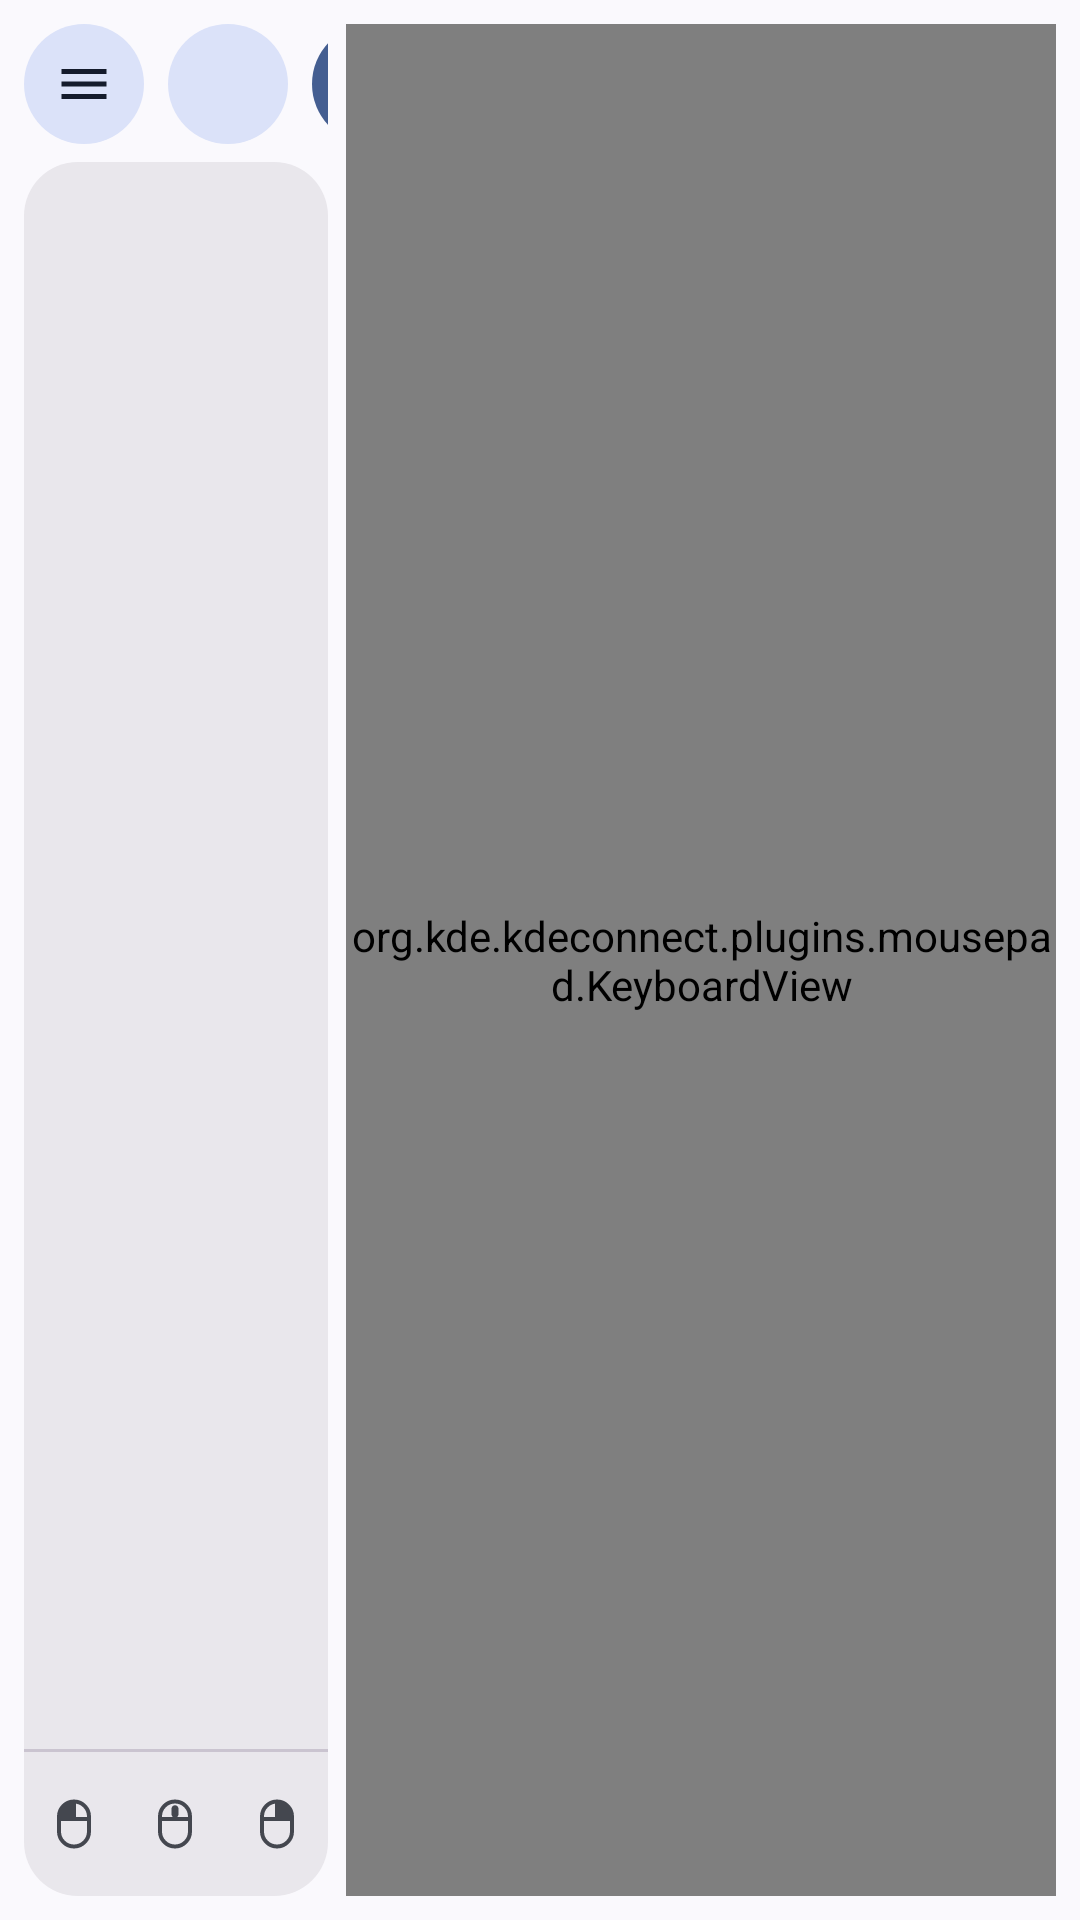

Layout XML and referenced resources for this Android screen:
<!-- AndroidManifest.xml: application theme KdeConnectTheme.NoActionBar -->
<!-- res/layout/activity_mousepad.xml -->
<?xml version="1.0" encoding="utf-8"?>
<androidx.coordinatorlayout.widget.CoordinatorLayout
    xmlns:android="http://schemas.android.com/apk/res/android"
    xmlns:app="http://schemas.android.com/apk/res-auto"
    xmlns:tools="http://schemas.android.com/tools"
    android:layout_width="match_parent"
    android:layout_height="match_parent"
    android:background="?attr/colorSurface"
    tools:context="org.kde.kdeconnect.ui.MainActivity">

    <LinearLayout
        android:id="@+id/mousepad_view"
        android:layout_width="match_parent"
        android:layout_height="match_parent"
        android:keepScreenOn="true"
        android:orientation="horizontal"
        android:padding="8dp">

        
        <LinearLayout
            android:id="@+id/side_panel"
            android:layout_width="0dp"
            android:layout_height="match_parent"
            android:layout_weight="3"
            android:layout_marginEnd="6dp"
            android:orientation="vertical">

            <LinearLayout
                android:id="@+id/top_buttons"
                android:layout_width="wrap_content"
                android:layout_height="wrap_content"
                android:divider="@drawable/cerz_space"
                android:orientation="horizontal"
                android:showDividers="middle">

                <com.google.android.material.button.MaterialButton
                    android:id="@+id/open_menu"
                    style="@style/CerzIconButton"
                    android:layout_width="40dp"
                    android:layout_height="40dp"
                    android:contentDescription="@string/cerz_menu"
                    app:icon="@drawable/cerz_menu" />

                <com.google.android.material.button.MaterialButton
                    android:id="@+id/send_clipboard"
                    style="@style/CerzIconButton"
                    android:layout_width="40dp"
                    android:layout_height="40dp"
                    android:contentDescription="@string/send_clipboard"
                    app:icon="@drawable/ic_baseline_content_paste_24" />

                <com.google.android.material.button.MaterialButton
                    android:id="@+id/media_controls"
                    style="@style/CerzIconButton.Filled"
                    android:layout_width="40dp"
                    android:layout_height="40dp"
                    android:contentDescription="@string/open_mpris_controls"
                    app:icon="@drawable/cerz_music_note" />

                <com.google.android.material.button.MaterialButton
                    android:id="@+id/app_drawer"
                    style="@style/CerzIconButton"
                    android:layout_width="40dp"
                    android:layout_height="40dp"
                    android:contentDescription="@string/cerz_app_drawer"
                    app:icon="@drawable/cerz_apps" />

                <com.google.android.material.button.MaterialButton
                    android:id="@+id/toggle_touchpad"
                    style="@style/CerzIconButton"
                    android:layout_width="40dp"
                    android:layout_height="40dp"
                    android:contentDescription="@string/cerz_toggle_touchpad"
                    app:icon="@drawable/cerz_collapse" />
            </LinearLayout>

            <LinearLayout
                android:id="@+id/touchpad_area"
                android:layout_width="match_parent"
                android:layout_height="0dp"
                android:layout_weight="1"
                android:layout_marginTop="6dp"
                android:background="@drawable/cerz_round"
                android:backgroundTint="?attr/colorSurfaceContainerHigh"
                android:orientation="vertical">

                <View
                    android:id="@+id/touchpad"
                    android:layout_width="match_parent"
                    android:layout_height="0dp"
                    android:layout_weight="1"
                    android:contentDescription="@string/mousepad_info_no_gestures" />

                
                <LinearLayout
                    android:id="@+id/mouse_buttons"
                    android:layout_width="match_parent"
                    android:layout_height="wrap_content"
                    android:orientation="vertical">

                    <com.google.android.material.divider.MaterialDivider
                        android:layout_width="match_parent"
                        android:layout_height="wrap_content" />

                    <LinearLayout
                        android:layout_width="match_parent"
                        android:layout_height="48dp"
                        android:orientation="horizontal">

                        <com.google.android.material.button.MaterialButton
                            android:id="@+id/mouse_click_left"
                            style="@style/CerzIconButton.Plain"
                            android:layout_width="0dp"
                            android:layout_height="match_parent"
                            android:layout_weight="1"
                            android:contentDescription="@string/left_click"
                            app:icon="@drawable/cerz_mouse_left" />

                        <com.google.android.material.button.MaterialButton
                            android:id="@+id/mouse_click_middle"
                            style="@style/CerzIconButton.Plain"
                            android:layout_width="0dp"
                            android:layout_height="match_parent"
                            android:layout_weight="1"
                            android:contentDescription="@string/middle_click"
                            app:icon="@drawable/cerz_mouse_middle" />

                        <com.google.android.material.button.MaterialButton
                            android:id="@+id/mouse_click_right"
                            style="@style/CerzIconButton.Plain"
                            android:layout_width="0dp"
                            android:layout_height="match_parent"
                            android:layout_weight="1"
                            android:contentDescription="@string/right_click"
                            app:icon="@drawable/cerz_mouse_right" />
                    </LinearLayout>
                </LinearLayout>
            </LinearLayout>
        </LinearLayout>

        
        <org.kde.kdeconnect.plugins.mousepad.KeyboardView
            android:id="@+id/keyboard"
            android:layout_width="0dp"
            android:layout_height="match_parent"
            android:layout_weight="7" />
    </LinearLayout>
</androidx.coordinatorlayout.widget.CoordinatorLayout>
<!-- resources referenced by this layout -->
<resources>
  <!-- drawable cerz_collapse (drawable) -->
  <vector xmlns:android="http://schemas.android.com/apk/res/android"
      android:width="24dp"
      android:height="24dp"
      android:viewportWidth="24"
      android:viewportHeight="24">
      <path
          android:fillColor="#000"
          android:pathData="M15.41,7.41L14,6l-6,6 6,6 1.41,-1.41L10.83,12z" />
  </vector>
  <!-- drawable cerz_menu (drawable) -->
  <vector xmlns:android="http://schemas.android.com/apk/res/android"
      android:width="24dp"
      android:height="24dp"
      android:viewportWidth="24"
      android:viewportHeight="24">
      <path
          android:fillColor="#000"
          android:pathData="M3,18h18v-2H3v2zM3,13h18v-2H3v2zM3,6v2h18V6H3z" />
  </vector>
  <!-- drawable cerz_round (drawable) -->
  <?xml version="1.0" encoding="utf-8"?>
  <shape xmlns:android="http://schemas.android.com/apk/res/android">
      <solid android:color="@android:color/white" />
      <corners android:radius="18dp" />
  </shape>
  <!-- drawable cerz_space (drawable) -->
  <?xml version="1.0" encoding="utf-8"?>
  <shape xmlns:android="http://schemas.android.com/apk/res/android">
      <size android:width="8dp" android:height="8dp" />
  </shape>
  <string name="cerz_app_drawer">Apps on the PC</string>
  <string name="cerz_menu">Menu</string>
  <string name="cerz_toggle_touchpad">Show or hide the touchpad</string>
  <string name="left_click">Send Left Click</string>
  <string name="middle_click">Send Middle Click</string>
  <string name="mousepad_info_no_gestures">Move a finger on the screen to move the mouse cursor, tap for a click.</string>
  <string name="open_mpris_controls">Multimedia control</string>
  <string name="right_click">Send Right Click</string>
  <string name="send_clipboard">Send clipboard</string>
  <style name="CerzIconButton" parent="Widget.Material3.Button.IconButton.Filled.Tonal">
          <item name="android:insetTop">0dp</item>
          <item name="android:insetBottom">0dp</item>
          <item name="android:insetLeft">0dp</item>
          <item name="android:insetRight">0dp</item>
          <item name="android:minWidth">0dp</item>
          <item name="android:minHeight">0dp</item>
          <item name="android:padding">0dp</item>
          <item name="iconGravity">textStart</item>
          <item name="iconPadding">0dp</item>
      </style>
  <style name="CerzIconButton.Filled">
          <item name="backgroundTint">?attr/colorPrimary</item>
          <item name="iconTint">?attr/colorOnPrimary</item>
      </style>
  <style name="CerzIconButton.Plain">
          <item name="backgroundTint">@android:color/transparent</item>
          <item name="iconTint">?attr/colorOnSurfaceVariant</item>
      </style>
  <style name="KdeConnectTheme.NoActionBar" parent="KdeConnectThemeBase.NoActionBar">
          <item name="android:statusBarColor">@android:color/transparent</item>
          <item name="android:windowLightStatusBar">?attr/isLightTheme</item>
      </style>
  <style name="KdeConnectThemeBase.NoActionBar" parent="KdeConnectTheme">
          <item name="windowActionBar">false</item>
          <item name="windowNoTitle">true</item>
      </style>
  <style name="KdeConnectTheme" parent="KdeConnectThemeBase" />
  <style name="KdeConnectThemeBase" parent="Theme.Material3.DynamicColors.DayNight.NoActionBar">
          
          
  
          <item name="materialCardViewStyle">@style/KdeConnectCardStyle</item>
  
          
          <item name="alertDialogTheme">@style/KdeConnectDialogStyle</item>
      </style>
  <style name="KdeConnectCardStyle" parent="@style/Widget.Material3.CardView.Elevated" />
  <style name="KdeConnectDialogStyle" parent="ThemeOverlay.Material3.MaterialAlertDialog">
          <item name="android:layout" tools:ignore="PrivateResource">@layout/m3_alert_dialog</item>
          <item name="dialogCornerRadius" tools:ignore="PrivateResource">@dimen/m3_alert_dialog_corner_size</item>
      </style>
</resources>
